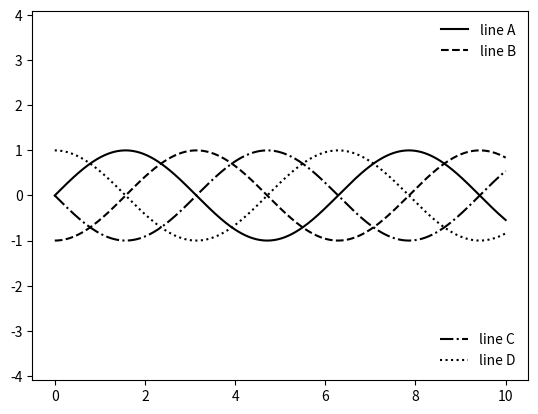

This chart was generated by the following Python code:
from matplotlib import pyplot as plt
import numpy as np
from matplotlib.legend import Legend
fig, ax = plt.subplots()
lines = []
styles = ['-', '--', '-.', ':']
x = np.linspace(0, 10, 1000)
for i in range(4):
    lines += ax.plot(x, np.sin(x - i * np.pi / 2),
                     styles[i], color='black')

ax.axis('equal')

ax.legend(lines[:2], ['line A', 'line B'], loc='upper right', frameon=False)

leg = Legend(ax, lines[2:], ['line C', 'line D'],
             loc='lower right', frameon=False)
ax.add_artist(leg)
